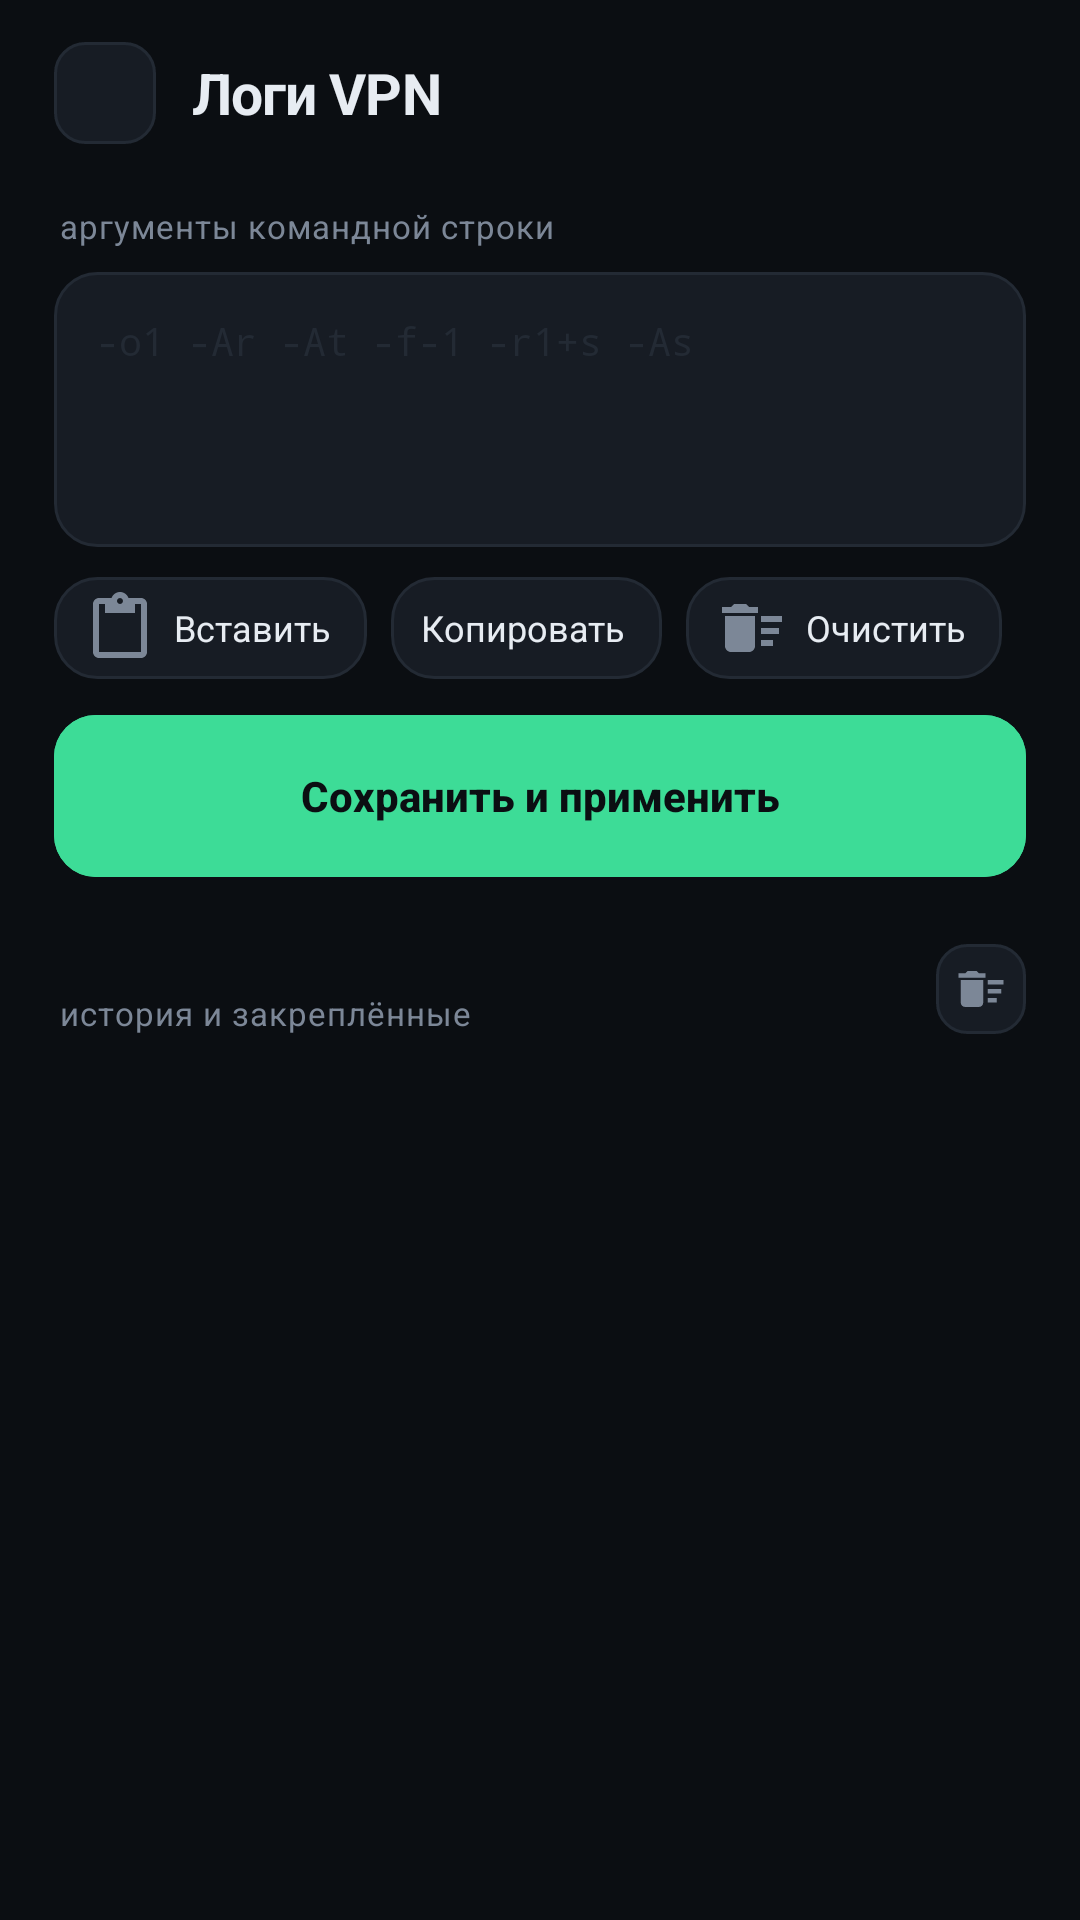

The Android layout XML behind this screen, and the referenced resources:
<!-- AndroidManifest.xml: activity theme DashboardTheme -->
<!-- res/layout/activity_strategy_editor.xml -->
<?xml version="1.0" encoding="utf-8"?>
<LinearLayout xmlns:android="http://schemas.android.com/apk/res/android"
    xmlns:app="http://schemas.android.com/apk/res-auto"
    android:layout_width="match_parent"
    android:layout_height="match_parent"
    android:background="@color/bg"
    android:orientation="vertical">

    <include layout="@layout/view_topbar" />

    <androidx.core.widget.NestedScrollView
        android:layout_width="match_parent"
        android:layout_height="0dp"
        android:layout_weight="1"
        android:scrollbars="none">

        <LinearLayout style="@style/Dash.Screen">

            <LinearLayout
                android:id="@+id/cmdDisabledCard"
                android:layout_width="match_parent"
                android:layout_height="wrap_content"
                android:layout_marginBottom="6dp"
                android:background="@drawable/bg_status_tag_warn"
                android:gravity="center_vertical"
                android:orientation="horizontal"
                android:padding="12dp"
                android:visibility="gone">

                <TextView
                    android:layout_width="0dp"
                    android:layout_height="wrap_content"
                    android:layout_weight="1"
                    android:text="@string/editor_cmd_disabled"
                    android:textColor="@color/warn"
                    android:textSize="12sp" />

                <TextView
                    android:id="@+id/enableCmdButton"
                    android:layout_width="wrap_content"
                    android:layout_height="wrap_content"
                    android:layout_marginStart="10dp"
                    android:background="@drawable/bg_power_button_on"
                    android:clickable="true"
                    android:focusable="true"
                    android:paddingStart="12dp"
                    android:paddingTop="7dp"
                    android:paddingEnd="12dp"
                    android:paddingBottom="7dp"
                    android:text="@string/editor_enable_cmd"
                    android:textColor="@color/accent"
                    android:textSize="12sp"
                    android:textStyle="bold" />
            </LinearLayout>

            <TextView
                style="@style/Dash.SectionLabel"
                android:layout_marginTop="4dp"
                android:text="@string/editor_args" />

            <EditText
                android:id="@+id/cmdInput"
                android:layout_width="match_parent"
                android:layout_height="wrap_content"
                android:background="@drawable/bg_card"
                android:fontFamily="monospace"
                android:gravity="top|start"
                android:hint="@string/editor_args_hint"
                android:importantForAutofill="no"
                android:inputType="textMultiLine|textNoSuggestions"
                android:minLines="4"
                android:padding="14dp"
                android:textColor="@color/text"
                android:textColorHint="@color/line"
                android:textSize="13sp" />

            <LinearLayout
                android:layout_width="match_parent"
                android:layout_height="wrap_content"
                android:layout_marginTop="10dp"
                android:layout_marginBottom="12dp"
                android:orientation="horizontal">

                <TextView
                    android:id="@+id/pasteButton"
                    style="@style/Dash.Chip"
                    android:text="@string/cmd_args_paste"
                    app:drawableStartCompat="@drawable/ic_k_paste" />

                <TextView
                    android:id="@+id/copyButton"
                    style="@style/Dash.Chip"
                    android:text="@string/cmd_history_copy"
                    app:drawableStartCompat="@drawable/ic_k_copy" />

                <TextView
                    android:id="@+id/clearButton"
                    style="@style/Dash.Chip"
                    android:text="@string/cmd_args_clear"
                    app:drawableStartCompat="@drawable/ic_k_clear" />
            </LinearLayout>

            <com.google.android.material.button.MaterialButton
                android:id="@+id/applyButton"
                style="@style/Dash.BigAction"
                android:text="@string/editor_apply"
                app:icon="@drawable/ic_k_check"
                app:iconGravity="textStart"
                app:iconTint="@color/bg" />

            <LinearLayout
                android:layout_width="match_parent"
                android:layout_height="wrap_content"
                android:layout_marginTop="6dp"
                android:gravity="center_vertical"
                android:orientation="horizontal">

                <TextView
                    style="@style/Dash.SectionLabel"
                    android:layout_width="0dp"
                    android:layout_weight="1"
                    android:text="@string/editor_history" />

                <ImageView
                    android:id="@+id/historyMenuButton"
                    style="@style/Dash.IconButton"
                    android:layout_width="30dp"
                    android:layout_height="30dp"
                    android:padding="6dp"
                    android:contentDescription="@string/cmd_history_menu"
                    android:src="@drawable/ic_k_clear" />
            </LinearLayout>

            <LinearLayout
                android:id="@+id/historyList"
                android:layout_width="match_parent"
                android:layout_height="wrap_content"
                android:layout_marginTop="4dp"
                android:orientation="vertical" />

            <TextView
                android:id="@+id/historyEmpty"
                android:layout_width="match_parent"
                android:layout_height="wrap_content"
                android:background="@drawable/bg_dashed_border"
                android:gravity="center"
                android:padding="18dp"
                android:text="@string/editor_history_empty"
                android:textColor="@color/muted"
                android:textSize="12sp"
                android:visibility="gone" />
        </LinearLayout>
    </androidx.core.widget.NestedScrollView>
</LinearLayout>
<!-- res/layout/view_topbar.xml (included above) -->
<?xml version="1.0" encoding="utf-8"?>
<LinearLayout xmlns:android="http://schemas.android.com/apk/res/android"
    xmlns:app="http://schemas.android.com/apk/res-auto"
    xmlns:tools="http://schemas.android.com/tools"
    android:id="@+id/topBar"
    android:layout_width="match_parent"
    android:layout_height="wrap_content"
    android:background="@color/bg"
    android:gravity="center_vertical"
    android:orientation="horizontal"
    android:paddingStart="18dp"
    android:paddingTop="14dp"
    android:paddingEnd="18dp"
    android:paddingBottom="10dp">

    <ImageView
        android:id="@+id/topBack"
        style="@style/Dash.IconButton"
        android:layout_marginStart="0dp"
        android:contentDescription="@android:string/cancel"
        android:src="@drawable/ic_k_back"
        app:tint="@color/text" />

    <LinearLayout
        android:layout_width="0dp"
        android:layout_height="wrap_content"
        android:layout_marginStart="12dp"
        android:layout_weight="1"
        android:orientation="vertical">

        <TextView
            android:id="@+id/topTitle"
            android:layout_width="match_parent"
            android:layout_height="wrap_content"
            android:ellipsize="end"
            android:letterSpacing="-0.015"
            android:maxLines="1"
            android:textColor="@color/text"
            android:textSize="19sp"
            android:textStyle="bold"
            tools:text="Логи VPN" />

        <TextView
            android:id="@+id/topSubtitle"
            android:layout_width="match_parent"
            android:layout_height="wrap_content"
            android:ellipsize="end"
            android:fontFamily="monospace"
            android:maxLines="1"
            android:textColor="@color/muted"
            android:textSize="11sp"
            android:visibility="gone"
            tools:text="120 строк"
            tools:visibility="visible" />
    </LinearLayout>

    <LinearLayout
        android:id="@+id/topActions"
        android:layout_width="wrap_content"
        android:layout_height="wrap_content"
        android:gravity="center_vertical"
        android:orientation="horizontal" />
</LinearLayout>
<!-- resources referenced by this layout -->
<resources>
  <color name="accent">#3DDC97</color>
  <color name="bg">#0B0E12</color>
  <color name="line">#232A34</color>
  <color name="muted">#7C8797</color>
  <color name="text">#E7ECF2</color>
  <color name="warn">#F0A93A</color>
  <!-- drawable bg_dashed_border (drawable) -->
  <?xml version="1.0" encoding="utf-8"?>
  <shape xmlns:android="http://schemas.android.com/apk/res/android"
      android:shape="rectangle">
      <solid android:color="@color/panel_2" />
      <corners android:radius="14dp" />
      <stroke android:width="1dp" android:color="@color/line" android:dashWidth="4dp" android:dashGap="4dp" />
  </shape>
  <!-- drawable bg_power_button_on (drawable) -->
  <?xml version="1.0" encoding="utf-8"?>
  <shape xmlns:android="http://schemas.android.com/apk/res/android"
      android:shape="rectangle">
      <solid android:color="@color/accent_12" />
      <corners android:radius="10dp" />
      <stroke android:width="1dp" android:color="@color/accent_35" />
  </shape>
  <!-- drawable bg_status_tag_warn (drawable) -->
  <?xml version="1.0" encoding="utf-8"?>
  <shape xmlns:android="http://schemas.android.com/apk/res/android"
      android:shape="rectangle">
      <solid android:color="#1FF0A93A" />
      <corners android:radius="999dp" />
      <stroke android:width="1dp" android:color="#59F0A93A" />
  </shape>
  <string name="cmd_args_clear">Очистить</string>
  <string name="cmd_args_paste">Вставить</string>
  <string name="cmd_history_copy">Копировать</string>
  <string name="cmd_history_menu">Выберите действие</string>
  <string name="editor_apply">Сохранить и применить</string>
  <string name="editor_args">аргументы командной строки</string>
  <string name="editor_args_hint">-o1 -Ar -At -f-1 -r1+s -As</string>
  <string name="editor_cmd_disabled">Командная строка отключена в настройках — включите её, чтобы стратегия применялась</string>
  <string name="editor_enable_cmd">Включить</string>
  <string name="editor_history">история и закреплённые</string>
  <string name="editor_history_empty">История пуста — применённые стратегии появятся здесь</string>
  <style name="Dash.Screen">
          <item name="android:layout_width">match_parent</item>
          <item name="android:layout_height">wrap_content</item>
          <item name="android:orientation">vertical</item>
          <item name="android:paddingStart">18dp</item>
          <item name="android:paddingEnd">18dp</item>
          <item name="android:paddingTop">6dp</item>
          <item name="android:paddingBottom">14dp</item>
      </style>
  <color name="panel_2">#171C24</color>
  <color name="accent_12">#1F3DDC97</color>
  <color name="accent_35">#593DDC97</color>
  <!-- drawable bg_add_button (drawable) -->
  <?xml version="1.0" encoding="utf-8"?>
  <shape xmlns:android="http://schemas.android.com/apk/res/android"
      android:shape="rectangle">
      <solid android:color="@color/panel_2" />
      <corners android:radius="10dp" />
      <stroke android:width="1dp" android:color="@color/line" />
  </shape>
  <color name="accent_dim">#1F5B44</color>
  <color name="accent2">#5B8CFF</color>
  <color name="panel">#12161C</color>
  <color name="danger">#E5534B</color>
  <style name="Dash.BottomSheetDialog" parent="Theme.MaterialComponents.BottomSheetDialog">
          <item name="bottomSheetStyle">@style/Dash.BottomSheet</item>
          <item name="android:windowIsFloating">false</item>
          <item name="android:navigationBarColor">@color/panel</item>
      </style>
  <style name="Dash.BottomSheet" parent="Widget.Design.BottomSheet.Modal">
          <item name="android:background">@android:color/transparent</item>
      </style>
</resources>
